Run: headless pygame with SDL's dummy video driver; simulated clock (each Clock.tick advances the game by its frame time, no real sleeping); random seed 0; keys injected as events and as key.get_pressed() state; no mouse input.
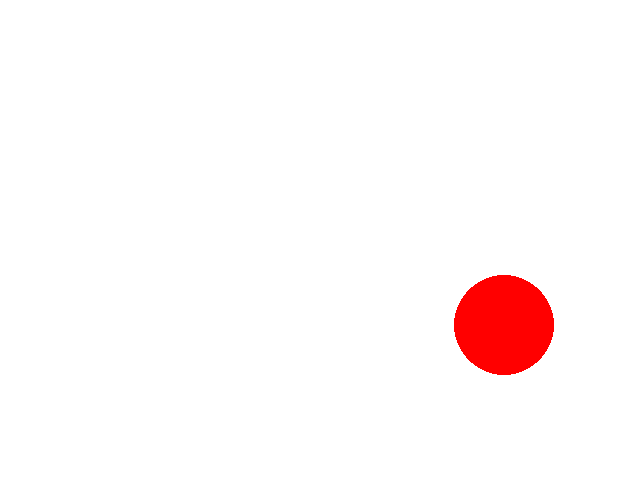
Frame 1 of 4 · flips 1–60 · no input
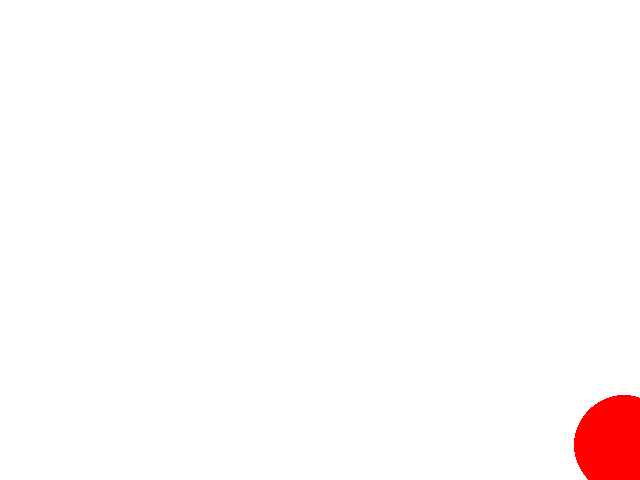
Frame 2 of 4 · flips 61–180 · tapped SPACE, RETURN · held RIGHT (→), D
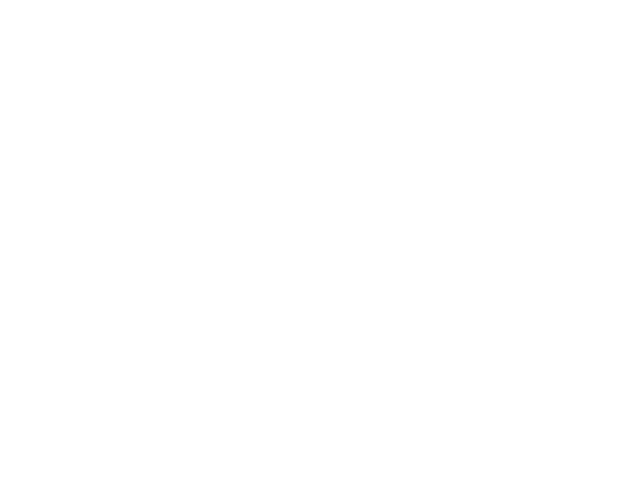
Frame 3 of 4 · flips 181–300 · held DOWN (↓), S
Frame 4 of 4 · flips 301–420 · held LEFT (←), A, UP (↑), W · screen unchanged from frame 3, image omitted

The pygame program that drew these frames:

import pygame,sys,random
from pygame.locals import *

pygame.init()

class draw():
    def __init__(self):
        self.x=random.randint(50,590)
        self.y=random.randint(50,430)
        pygame.draw.circle(screen,[255,0,0],[self.x,self.y],50)
    def move(self):
        self.x+=1
        self.y+=1
        pygame.draw.circle(screen,[255,0,0],[self.x,self.y],50)

screen=pygame.display.set_mode((640,480))
circle=draw()

while True:
    for even in pygame.event.get():
        if even.type==QUIT:
            sys.exit()

    screen.fill([255,255,255])
    circle.move()
    pygame.display.update()
    # pygame.time.delay(5)
